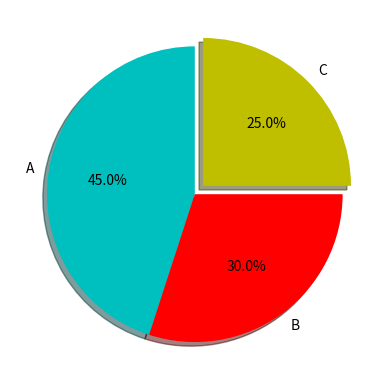

The matplotlib source for this figure:
# -*- coding: utf-8 -*- 
#By:Eastmount CSDN
import matplotlib.pyplot as plt

#每一块占得比例，总和为100
mm = [45, 30, 25]             
n = mm[0]+mm[1]+mm[2]
a = (mm[0]*1.0*100/n)
b = (mm[1]*1.0*100/n)
c = (mm[2]*1.0*100/n)
fracs = [a, b, c]
print(a, b, c, n)

#离开整体的距离
explode=(0, 0, 0.08)
labels = 'A', 'B', 'C'

#绘制图形
plt.pie(fracs, explode=explode, labels=labels, autopct='%1.1f%%',
        shadow=True, startangle=90, colors = ("c", "r", "y"))
plt.show()
